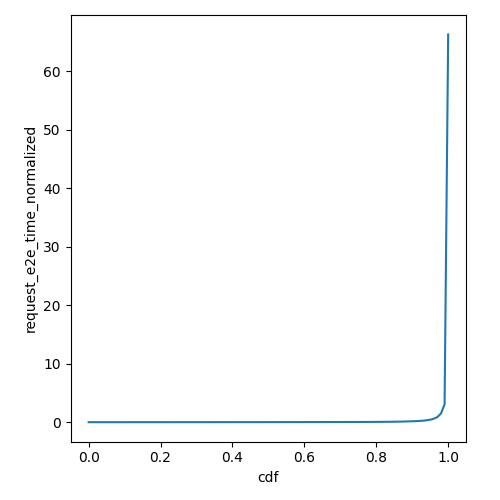

Source data for this figure (header and first rows):
cdf, request_e2e_time_normalized
0.0, 0.03713
0.01, 0.03736
0.02, 0.03748
0.03, 0.03762
0.04, 0.03778
0.05, 0.03789
0.06, 0.03803
0.07, 0.03819
0.08, 0.03834
0.09, 0.03849
0.1, 0.0387
0.11, 0.03893
0.12, 0.03917
0.13, 0.03944
0.14, 0.03975
0.15, 0.04004
0.16, 0.04029
0.17, 0.04057
0.18, 0.04086
0.19, 0.0411
0.2, 0.04137
0.21, 0.0416
0.22, 0.04187
0.23, 0.04208
0.24, 0.04236
0.25, 0.04264
0.26, 0.04291
0.27, 0.04314
0.28, 0.04342
0.29, 0.04367
0.3, 0.04396
0.31, 0.04423
0.32, 0.04449
0.33, 0.04476
0.34, 0.04508
0.35, 0.04538
0.36, 0.04574
0.37, 0.04604
0.38, 0.04636
0.39, 0.04668
0.4, 0.047
0.41, 0.04745
0.42, 0.04778
0.43, 0.0481
0.44, 0.04842
0.45, 0.04877
0.46, 0.04911
0.47, 0.04955
0.48, 0.04993
0.49, 0.05031
0.5, 0.05074
0.51, 0.05118
0.52, 0.05169
0.53, 0.05216
0.54, 0.05264
0.55, 0.05319
0.56, 0.05373
0.57, 0.05434
0.58, 0.05495
0.59, 0.05551
... 41 more rows
